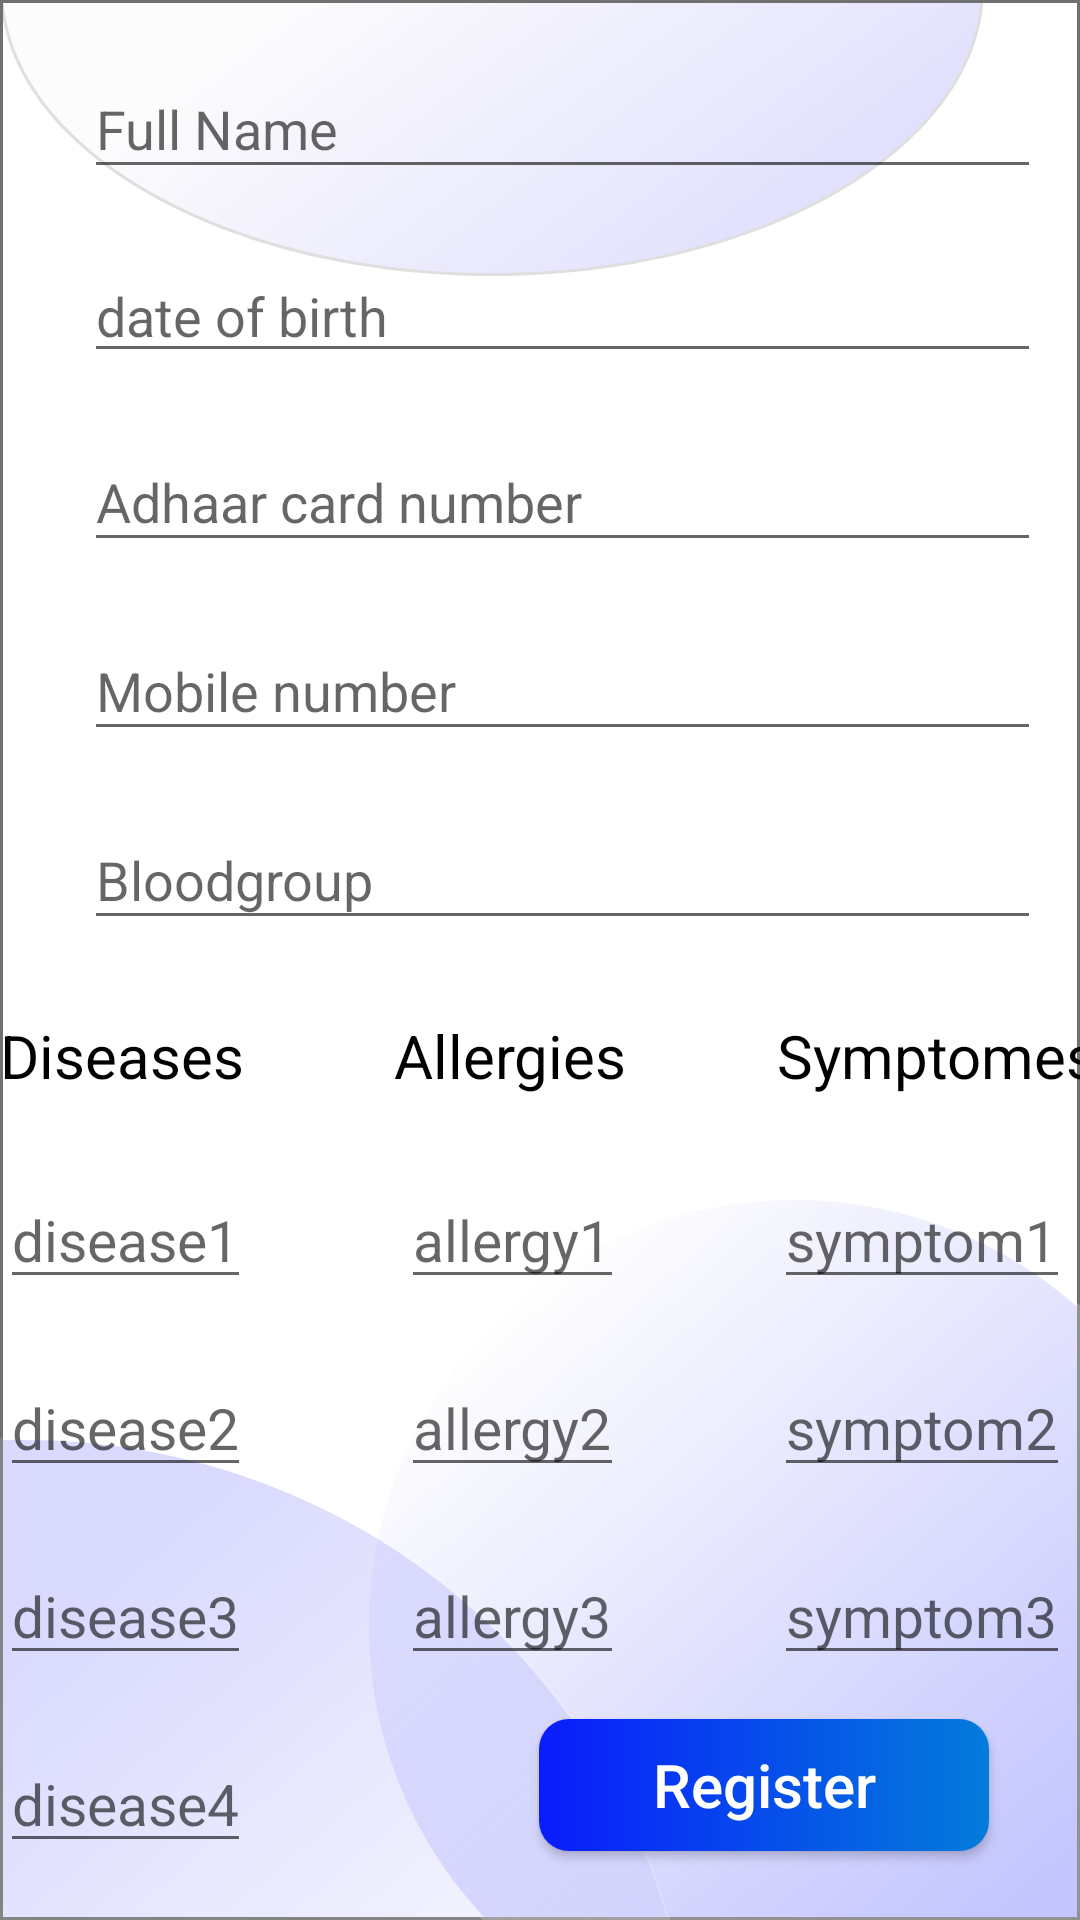

The Android layout XML behind this screen, and the referenced resources:
<!-- AndroidManifest.xml: application theme AppTheme -->
<!-- res/layout/activity_registration.xml -->
<?xml version="1.0" encoding="utf-8"?>
<androidx.constraintlayout.widget.ConstraintLayout xmlns:android="http://schemas.android.com/apk/res/android"
    xmlns:app="http://schemas.android.com/apk/res-auto"
    xmlns:tools="http://schemas.android.com/tools"
    android:layout_width="match_parent"
    android:layout_height="match_parent"
    android:background="@drawable/bgreg"
    tools:context=".Registration">

    <androidx.constraintlayout.widget.ConstraintLayout
        android:layout_width="409dp"
        android:layout_height="729dp"
        app:layout_constraintBottom_toBottomOf="parent"
        app:layout_constraintEnd_toEndOf="parent"
        app:layout_constraintStart_toStartOf="parent"
        app:layout_constraintTop_toTopOf="parent">

        <EditText
            android:id="@+id/fullname"
            android:layout_width="319dp"
            android:layout_height="43dp"
            android:layout_marginStart="52dp"
            android:layout_marginLeft="52dp"
            android:layout_marginTop="64dp"
            android:ems="10"
            android:hint="Full Name"
            android:digits="abcdefghijklmnopqrstuvwxyz ABCDEFGHIJKLMNOPQRSTUVWXYZ"
            android:inputType="textPersonName"
            app:layout_constraintStart_toStartOf="parent"
            app:layout_constraintTop_toTopOf="parent" />


        <EditText
            android:id="@+id/dob"
            android:layout_width="319dp"
            android:layout_height="wrap_content"
            android:layout_marginStart="52dp"
            android:layout_marginLeft="52dp"
            android:layout_marginTop="20dp"
            android:ems="10"
            android:inputType="date"
            android:hint="date of birth"
            android:clickable="true"
            app:layout_constraintStart_toStartOf="parent"
            app:layout_constraintTop_toBottomOf="@+id/fullname" />

        <EditText
            android:id="@+id/Adhaaridnum"
            android:layout_width="319dp"
            android:layout_height="43dp"
            android:layout_marginStart="52dp"
            android:layout_marginLeft="52dp"
            android:layout_marginTop="20dp"
            android:ems="10"
            android:inputType="number"
            android:hint="Adhaar card number"
            android:maxLength="12"

            app:layout_constraintStart_toStartOf="parent"
            app:layout_constraintTop_toBottomOf="@+id/dob" />

        <EditText
            android:id="@+id/mobnum"
            android:layout_width="319dp"
            android:layout_height="43dp"
            android:layout_marginStart="52dp"
            android:layout_marginLeft="52dp"
            android:layout_marginTop="20dp"
            android:ems="10"
            android:inputType="phone"
            android:digits="0123456789"
            android:hint="Mobile number"
            android:maxLength="10"
            app:layout_constraintStart_toStartOf="parent"
            app:layout_constraintTop_toBottomOf="@+id/Adhaaridnum" />

        <EditText
            android:id="@+id/bgrp"
            android:layout_width="319dp"
            android:layout_height="43dp"
            android:layout_marginStart="52dp"
            android:layout_marginLeft="52dp"
            android:layout_marginTop="20dp"
            android:ems="10"
            android:inputType="textPersonName"
            android:hint="Bloodgroup"
            app:layout_constraintStart_toStartOf="parent"
            app:layout_constraintTop_toBottomOf="@+id/mobnum" />

        <TextView
            android:id="@+id/diseaseheading"
            android:layout_width="wrap_content"
            android:layout_height="wrap_content"
            android:layout_marginStart="24dp"
            android:layout_marginLeft="24dp"
            android:layout_marginTop="25dp"
            android:text="Diseases"
            android:textColor="#000000"
            android:textSize="20sp"
            app:layout_constraintStart_toStartOf="parent"
            app:layout_constraintTop_toBottomOf="@+id/bgrp" />

        <TextView
            android:id="@+id/allergyheading"
            android:layout_width="wrap_content"
            android:layout_height="wrap_content"
            android:layout_marginStart="50dp"
            android:layout_marginLeft="50dp"
            android:layout_marginTop="25dp"
            android:text="Allergies"
            android:textColor="#000000"
            android:textSize="20sp"
            app:layout_constraintStart_toEndOf="@+id/diseaseheading"

            app:layout_constraintTop_toBottomOf="@+id/bgrp" />

        <TextView
            android:id="@+id/symptomesheading"
            android:layout_width="wrap_content"
            android:layout_height="wrap_content"
            android:layout_marginStart="50dp"
            android:layout_marginLeft="50dp"
            android:layout_marginTop="25dp"
            android:text="Symptomes"
            android:textColor="#000000"
            android:textSize="20sp"
            app:layout_constraintStart_toEndOf="@+id/allergyheading"
            app:layout_constraintTop_toBottomOf="@+id/bgrp"
            />

        <EditText
            android:id="@+id/disease1hint"
            android:layout_width="wrap_content"
            android:layout_height="wrap_content"
            android:layout_marginStart="24dp"
            android:layout_marginLeft="24dp"
            android:layout_marginTop="25dp"
            android:inputType="textPersonName"
            android:hint="disease1"
            android:textSize="19sp"
            app:layout_constraintStart_toStartOf="parent"
            app:layout_constraintTop_toBottomOf="@+id/diseaseheading" />

        <EditText
            android:id="@+id/disease2hint"
            android:layout_width="wrap_content"
            android:layout_height="wrap_content"
            android:layout_marginStart="24dp"
            android:layout_marginLeft="24dp"
            android:layout_marginTop="20dp"
            android:inputType="textPersonName"
            android:hint="disease2"
            android:textSize="19sp"
            app:layout_constraintStart_toStartOf="parent"
            app:layout_constraintTop_toBottomOf="@+id/disease1hint" />

        <EditText
            android:id="@+id/disease3hint"
            android:layout_width="wrap_content"
            android:layout_height="wrap_content"
            android:layout_marginStart="24dp"
            android:layout_marginLeft="24dp"
            android:layout_marginTop="20dp"
            android:inputType="textPersonName"
            android:hint="disease3"
            android:textSize="19sp"
            app:layout_constraintStart_toStartOf="parent"
            app:layout_constraintTop_toBottomOf="@+id/disease2hint" />

        <EditText
            android:id="@+id/disease4hint"
            android:layout_width="wrap_content"
            android:layout_height="wrap_content"
            android:layout_marginStart="24dp"
            android:layout_marginLeft="24dp"
            android:layout_marginTop="20dp"
            android:inputType="textPersonName"
            android:hint="disease4"
            android:textSize="19sp"
            app:layout_constraintStart_toStartOf="parent"
            app:layout_constraintTop_toBottomOf="@+id/disease3hint" />

        <EditText
            android:id="@+id/allergy1hint"
            android:layout_width="wrap_content"
            android:layout_height="wrap_content"
            android:layout_marginStart="50dp"
            android:layout_marginLeft="50dp"
            android:layout_marginTop="25dp"
            android:inputType="textPersonName"
            android:hint="allergy1"
            android:textSize="19sp"
            app:layout_constraintStart_toEndOf="@id/disease1hint"
            app:layout_constraintTop_toBottomOf="@+id/allergyheading" />

        <EditText
            android:id="@+id/allergy2hint"
            android:layout_width="wrap_content"
            android:layout_height="wrap_content"
            android:layout_marginStart="50dp"
            android:layout_marginLeft="50dp"
            android:layout_marginTop="20dp"
            android:inputType="textPersonName"
            android:hint="allergy2"
            android:textSize="19sp"
            app:layout_constraintStart_toEndOf="@id/disease2hint"
            app:layout_constraintTop_toBottomOf="@+id/allergy1hint" />

        <EditText
            android:id="@+id/allergy3hint"
            android:layout_width="wrap_content"
            android:layout_height="wrap_content"
            android:layout_marginStart="50dp"
            android:layout_marginLeft="50dp"
            android:layout_marginTop="20dp"
            android:inputType="textPersonName"
            android:hint="allergy3"
            android:textSize="19sp"
            app:layout_constraintStart_toEndOf="@id/disease3hint"
            app:layout_constraintTop_toBottomOf="@+id/allergy2hint" />

        <EditText
            android:id="@+id/symptom1hint"
            android:layout_width="wrap_content"
            android:layout_height="wrap_content"
            android:layout_marginStart="50dp"
            android:layout_marginLeft="50dp"
            android:layout_marginTop="25dp"
            android:inputType="textPersonName"
            android:hint="symptom1"
            android:textSize="19sp"
            app:layout_constraintStart_toEndOf="@id/allergy1hint"
            app:layout_constraintTop_toBottomOf="@+id/symptomesheading" />

        <EditText
            android:id="@+id/symptom2hint"
            android:layout_width="wrap_content"
            android:layout_height="wrap_content"
            android:layout_marginStart="50dp"
            android:layout_marginLeft="50dp"
            android:layout_marginTop="20dp"
            android:inputType="textPersonName"
            android:hint="symptom2"
            android:textSize="19sp"
            app:layout_constraintStart_toEndOf="@id/allergy2hint"
            app:layout_constraintTop_toBottomOf="@+id/symptom1hint" />

        <EditText
            android:id="@+id/symptom3hint"
            android:layout_width="wrap_content"
            android:layout_height="wrap_content"
            android:layout_marginStart="50dp"
            android:layout_marginLeft="50dp"
            android:layout_marginTop="20dp"
            android:inputType="textPersonName"
            android:hint="symptom3"
            android:textSize="19sp"
            app:layout_constraintStart_toEndOf="@id/allergy3hint"
            app:layout_constraintTop_toBottomOf="@+id/symptom2hint" />

        <Button
            android:id="@+id/Registerbtn"
            android:layout_width="150dp"
            android:layout_height="44dp"
            android:layout_marginStart="96dp"
            android:layout_marginLeft="96dp"
            android:layout_marginBottom="44dp"
            android:background="@drawable/custom_show_button"
            android:text="Register"
            android:textAllCaps="false"
            android:textColor="#FFFFFF"
            android:textSize="20sp"
            app:layout_constraintBottom_toBottomOf="parent"
            app:layout_constraintStart_toEndOf="@+id/disease4hint"
            app:layout_constraintTop_toBottomOf="@+id/allergy3hint"
            app:layout_constraintVertical_bias="0.375" />



    </androidx.constraintlayout.widget.ConstraintLayout>
</androidx.constraintlayout.widget.ConstraintLayout>
<!-- resources referenced by this layout -->
<resources>
  <!-- drawable bgreg: png bitmap (drawable-hdpi, 61062 bytes) -->
  <!-- drawable custom_show_button (drawable) -->
  <?xml version="1.0" encoding="utf-8"?>
  <shape xmlns:android="http://schemas.android.com/apk/res/android" android:shape="rectangle">
      <corners android:radius="10dp"></corners>
  <gradient android:startColor="#0A1CFC" android:endColor="#037CDA"></gradient>
  </shape>
  <style name="AppTheme" parent="Theme.AppCompat.Light.DarkActionBar">
          
          <item name="colorPrimary">@color/colorPrimary</item>
          <item name="colorPrimaryDark">@color/colorPrimaryDark</item>
          <item name="colorAccent">@color/colorAccent</item>
      </style>
  <!-- not gathered from this repository: default colours our renderer supplied (Android Studio template values) -->
  <color name="colorPrimary">#FF6200EE</color>
  <color name="colorPrimaryDark">#FF3700B3</color>
  <color name="colorAccent">#FF03DAC5</color>
</resources>
